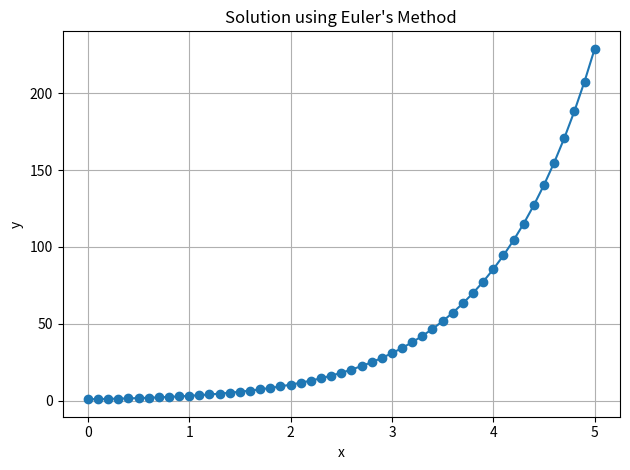

This chart was generated by the following Python code:
# euler_method.py
import numpy as np
import matplotlib.pyplot as plt

# Example ODE: dy/dx = x + y, with y(0)=1
def f(x, y):
    return x + y

def euler(x0, y0, h, n):
    x = np.zeros(n + 1)
    y = np.zeros(n + 1)
    x[0], y[0] = x0, y0

    for i in range(n):
        y[i + 1] = y[i] + h * f(x[i], y[i])
        x[i + 1] = x[i] + h

    return x, y

if __name__ == "__main__":
    x0 = 0.0
    y0 = 1.0
    h = 0.1
    n = 50

    x, y = euler(x0, y0, h, n)

    plt.plot(x, y, marker='o')
    plt.xlabel('x')
    plt.ylabel('y')
    plt.title("Solution using Euler's Method")
    plt.grid(True)
    plt.tight_layout()
    plt.show()
